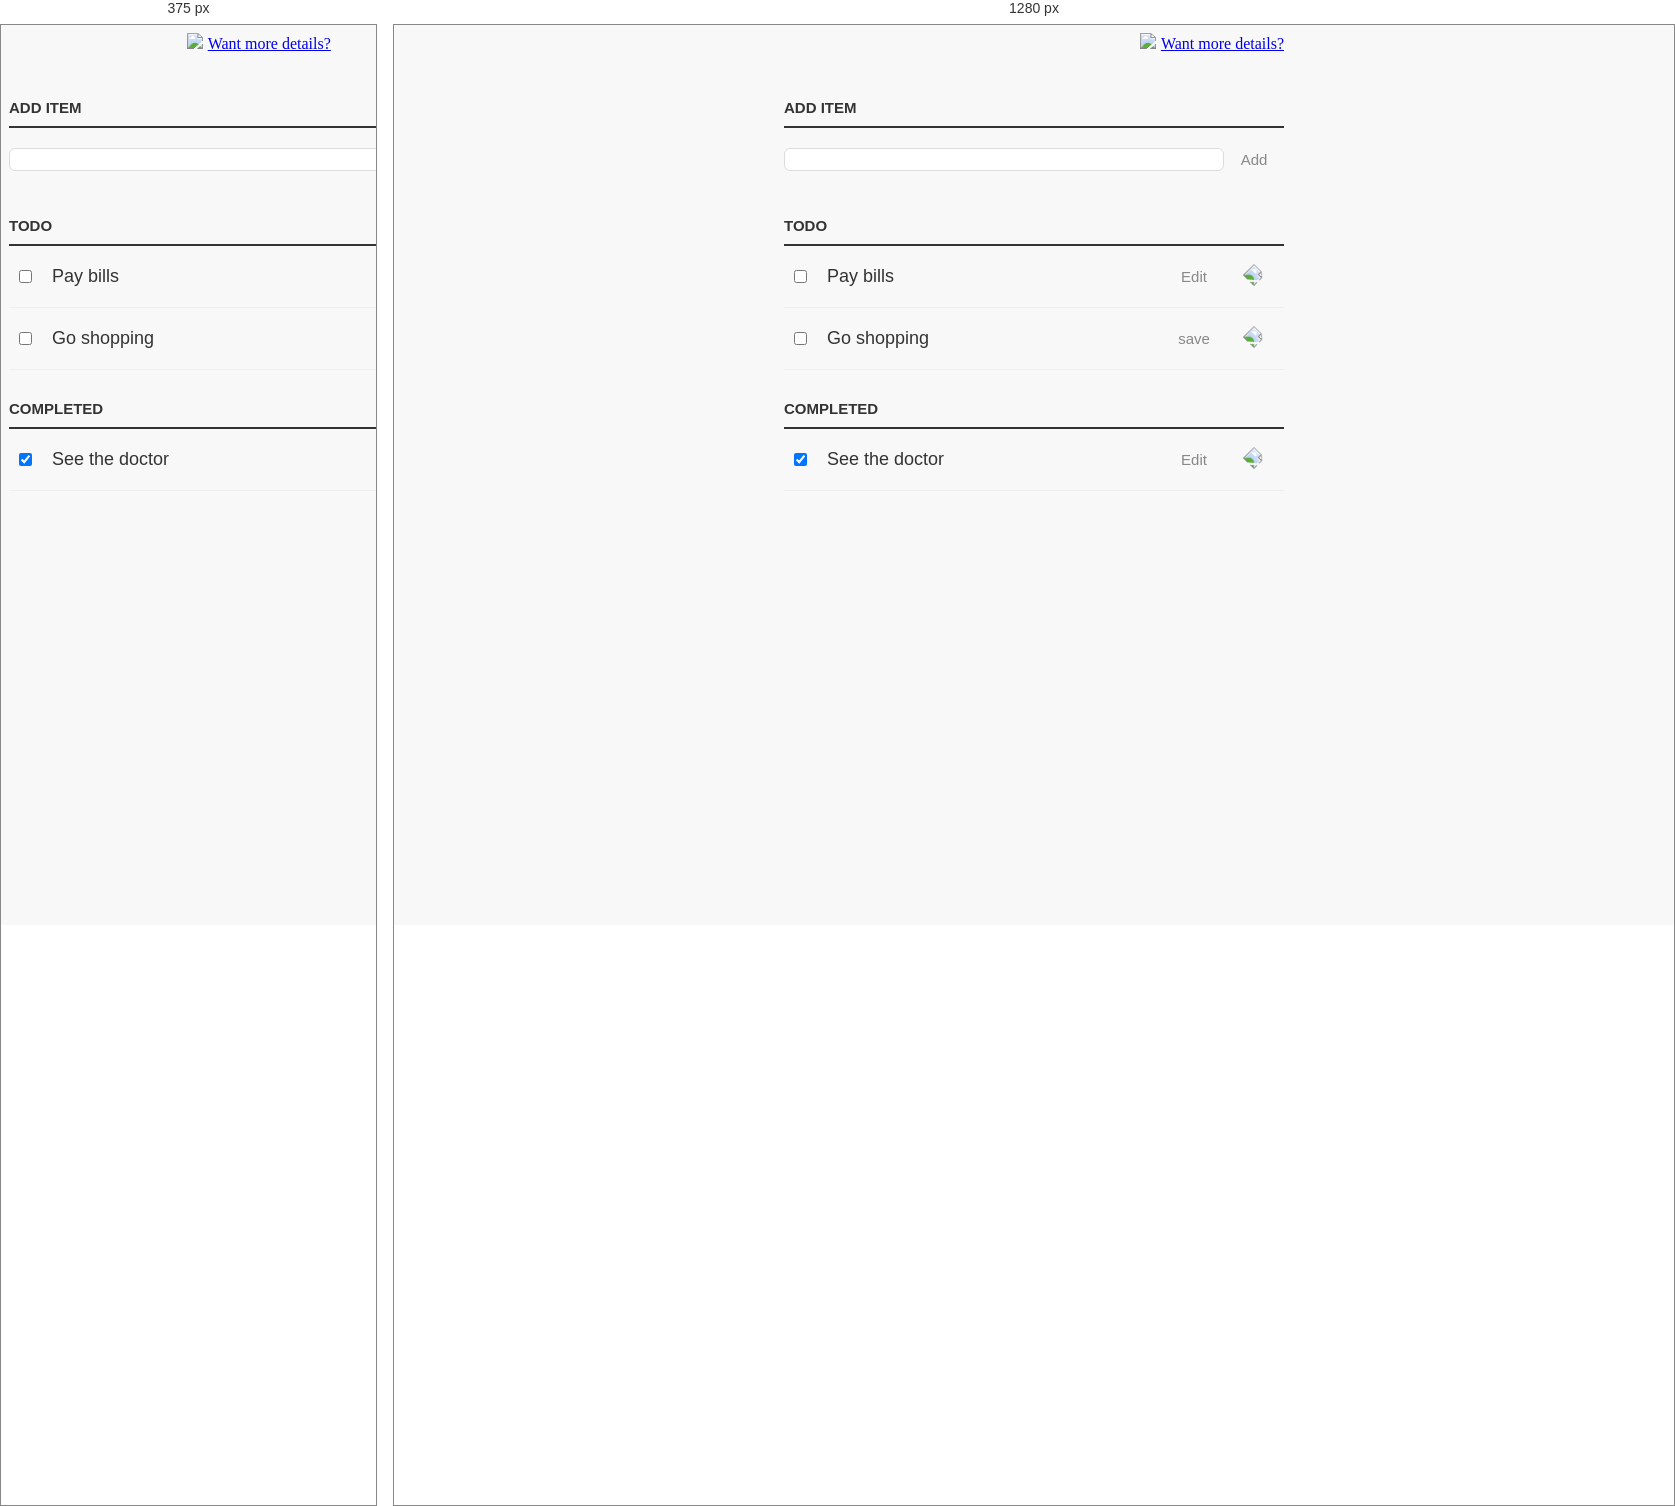
Rendered at 375 px and 1280 px, left to right.

<!-- file: index.html -->
<!DOCTYPE html>
<html>
  <head>
    <title>Todo app</title>
    <link href="https://fonts.googleapis.com/css?family=lato:300,400,700"
          rel="stylesheet">
    <link 
          rel="stylesheet" 
          href="style.css" 
          media="screen"
          charset="utf-8">
  </head>
  <body>
    <div class="aaa">
      <img src="./eisenhower-matrix.jpg">
      <a class="more_inf"
        href="https://goal-life.com/page/method/matrix-eisenhower">
        Want more details?
      </a>
    </div>
    <div class="centered-main-page-element">
      <p id="topsectionforaddingelementtolist">
        <label for="new-task">Add item</label>
        <div class="task-row-wrapper">
          <input id="new-task"class="task" type="text">
          <button>Add</button>
        </div>
      </p>
      <h3>todo</h3>
      <ul id="incompletetasks">
        <li>
          <input type="checkbox">
          <label class="task">Pay bills</label>
          <input type="text" class="task">
          <button class="edit">Edit</button>
          <button class="delete">
            <img src="./remove.svg">
          </button>
        </li>
        <li class="editmode">
          <input type="checkbox">
          <label class="task">Go shopping</label>
          <input type="text" value="go shopping" class="task">
          <button class="edit">save</button>
          <button class="delete">
            <img src="./remove.svg">
          </button>
        </li>
      </ul>
      <h3>Completed</h3>
      <ul id="completed-tasks">
        <li>
          <input type="checkbox" checked>
          <label class="task">See the doctor</label>
          <input type="text" class="task">
          <button class="edit">Edit</button>
          <button class="delete">
            <img src="./remove.svg">
          </button>
        </li>
      </ul>
    </div>
    <script src="app.js"></script>
  </body>
</html>

/* @media block from style.css */
@media (max-width:768px) {
  .aaa {
    text-align: center;
  }
}